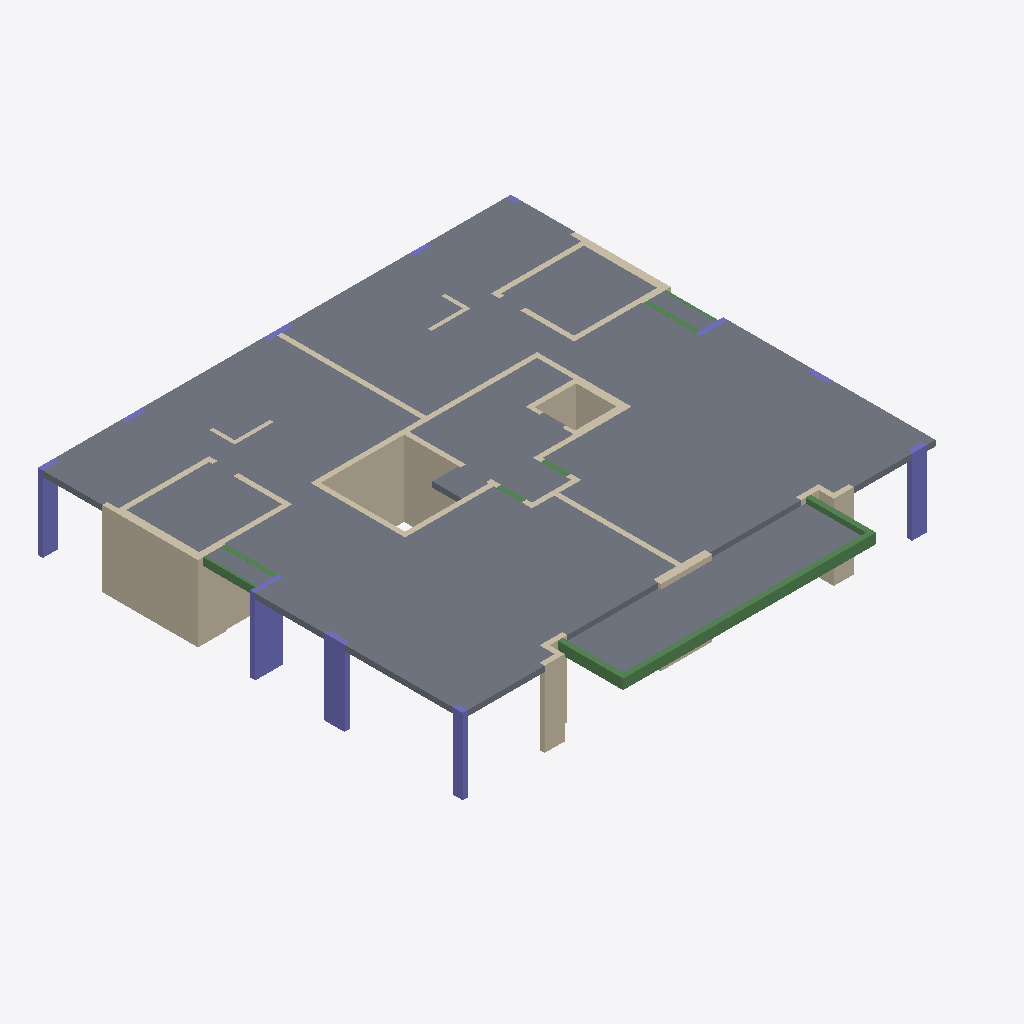
Isometric view of an IFC building model (IFC-SPF (STEP), schema IFC2X3, length unit centimetre), seen from the south-west, elements coloured by IFC class: 43 walls (beige), 11 columns (violet), 9 slabs (grey), 9 beams (green).
Extent 18.8 m × 18.9 m × 3.0 m (x, y, z). Storeys (2): Down at 0.00 m; Typical Floor at 3.00 m. Elements (72): 43 IfcWallStandardCase, 11 IfcColumn, 9 IfcBeam, 9 IfcSlab.

HEADER;
FILE_DESCRIPTION(('ViewDefinition [CoordinationView]','ExchangeRequirement []'),'2;1');
FILE_NAME('מספר פרויקט','2022-05-19T22:27:59',(''),(''),'ODA IFC SDK 22.6','22.1.1.516 - Exporter 22.1.1.516 - Default UI','');
FILE_SCHEMA(('IFC2X3'));
ENDSEC;
DATA;
#92=IFCPROJECT('3mDq0sXWj2pPd$vpXyjdkh',#20,'מספר פרויקט',$,$,'Project 009','Project Status',(#87),#84);
#108=IFCSITE('3mDq0sXWj2pPd$vpXyjdkf',#20,'Default',$,$,#107,$,$,.ELEMENT.,$,$,$,$,$);
#94=IFCBUILDING('3mDq0sXWj2pPd$vpXyjdkg',#20,'',$,$,#16,$,'',.ELEMENT.,$,$,$);
#97=IFCBUILDINGSTOREY('3mDq0sXWj2pPd$vpY3IOK8',#20,'Down',$,'Level:8mm Head',#96,$,'Down',.ELEMENT.,1.727731E-11);
#101=IFCBUILDINGSTOREY('3mDq0sXWj2pPd$vpY3JpZS',#20,'Typical Floor',$,'Level:8mm Head',#100,$,'Typical Floor',.ELEMENT.,300.0);
#3478=IFCSLAB('1q8VSiHEz2XP4EnYjv5gcX',#20,'Floor:22:551773',$,'Floor:22',#3357,#3477,'551773',.FLOOR.);
#3164=IFCSLAB('1q8VSiHEz2XP4EnYjv5fdu',#20,'Floor:22:547588',$,'Floor:22',#3039,#3163,'547588',.FLOOR.);
#3931=IFCSLAB('3sBFPzOfD7cBJmejN27xcp',#20,'Floor:26:557769',$,'Floor:26',#3914,#3930,'557769',.FLOOR.);
#3551=IFCSLAB('1q8VSiHEz2XP4EnYjv5hDz',#20,'Floor:22:553345',$,'Floor:22',#3526,#3550,'553345',.FLOOR.);
#3733=IFCSLAB('3sBFPzOfD7cBJmejN27qII',#20,'Floor:22:557032',$,'Floor:22',#3716,#3732,'557032',.FLOOR.);
#3668=IFCSLAB('3sBFPzOfD7cBJmejN27qQg',#20,'Floor:22:556496',$,'Floor:22',#3651,#3667,'556496',.FLOOR.);
#3002=IFCWALLSTANDARDCASE('1q8VSiHEz2XP4EnYjv5fKd',#20,'Basic Wall:30:546779',$,'Basic Wall:30',#2990,#3001,'546779');
#1488=IFCWALLSTANDARDCASE('02wUmn4GvE88duZfaKhgMn',#20,'Basic Wall:20:542609',$,'Basic Wall:20',#1476,#1487,'542609');
#2082=IFCBEAM('02wUmn4GvE88duZfaKhh02',#20,'Concrete Rectengular Beam:20/40:545314',$,'Concrete Rectengular Beam:20/40',#2069,#2081,'545314');
#1688=IFCWALLSTANDARDCASE('02wUmn4GvE88duZfaKhgYC',#20,'Basic Wall:20:543404',$,'Basic Wall:20',#1676,#1687,'543404');
#2752=IFCWALLSTANDARDCASE('1q8VSiHEz2XP4EnYjv5fKj',#20,'Basic Wall:25:546769',$,'Basic Wall:25',#2740,#2751,'546769');
#433=IFCCOLUMN('02wUmn4GvE88duZfaKhjlC',#20,'Concrete Rectengular Column:20/110:539116',$,'Concrete Rectengular Column:20/110',#432,#430,'539116');
#496=IFCCOLUMN('02wUmn4GvE88duZfaKhjlR',#20,'Concrete Rectengular Column:20/80:539131',$,'Concrete Rectengular Column:20/80',#495,#493,'539131');
#4332=IFCWALLSTANDARDCASE('2jllqjNIv7yRq1hpirLK9o',#20,'Basic Wall:20:562522',$,'Basic Wall:20',#4320,#4331,'562522');
#545=IFCCOLUMN('02wUmn4GvE88duZfaKhjW6',#20,'Concrete Rectengular Column:20/60:539174',$,'Concrete Rectengular Column:20/60',#544,#542,'539174');
#156=IFCCOLUMN('02wUmn4GvE88duZfaKhjk2',#20,'Concrete Rectengular Column:20/60:539042',$,'Concrete Rectengular Column:20/60',#155,#153,'539042');
#4079=IFCCOLUMN('3sBFPzOfD7cBJmejN27x0e',#20,'Concrete Rectengular Column:20/40:559954',$,'Concrete Rectengular Column:20/40',#4078,#4076,'559954');
#1388=IFCWALLSTANDARDCASE('02wUmn4GvE88duZfaKhgT9',#20,'Basic Wall:30:542057',$,'Basic Wall:30',#1376,#1387,'542057');
#2802=IFCWALLSTANDARDCASE('1q8VSiHEz2XP4EnYjv5fKl',#20,'Basic Wall:20:546771',$,'Basic Wall:20',#2790,#2801,'546771');
#1742=IFCWALLSTANDARDCASE('02wUmn4GvE88duZfaKhgcD',#20,'Basic Wall:20:543661',$,'Basic Wall:20',#1726,#1741,'543661');
#1998=IFCBEAM('02wUmn4GvE88duZfaKhhDz',#20,'Concrete Rectengular Beam:20/40:545117',$,'Concrete Rectengular Beam:20/40',#1985,#1997,'545117');
#2702=IFCWALLSTANDARDCASE('1q8VSiHEz2XP4EnYjv5fKp',#20,'Basic Wall:20:546767',$,'Basic Wall:20',#2690,#2701,'546767');
#4121=IFCSLAB('1VSe3ld2b35Bw9uKARZBzP',#20,'Floor:22:561737',$,'Floor:22',#4111,#4120,'561737',.FLOOR.);
#2952=IFCWALLSTANDARDCASE('1q8VSiHEz2XP4EnYjv5fKb',#20,'Basic Wall:20:546777',$,'Basic Wall:20',#2940,#2951,'546777');
#936=IFCWALLSTANDARDCASE('02wUmn4GvE88duZfaKhjqI',#20,'Basic Wall:30:540466',$,'Basic Wall:30',#924,#935,'540466');
#3791=IFCSLAB('3sBFPzOfD7cBJmejN27xaJ',#20,'Floor:15:557673',$,'Floor:15',#3781,#3790,'557673',.FLOOR.);
#3866=IFCSLAB('3sBFPzOfD7cBJmejN27xdk',#20,'Floor:15:557716',$,'Floor:15',#3856,#3865,'557716',.FLOOR.);
#1897=IFCWALLSTANDARDCASE('02wUmn4GvE88duZfaKhgrt',#20,'Basic Wall:20:544599',$,'Basic Wall:20',#1885,#1896,'544599');
#1012=IFCWALLSTANDARDCASE('02wUmn4GvE88duZfaKhg8R',#20,'Basic Wall:20:540731',$,'Basic Wall:20',#1000,#1011,'540731');
#4282=IFCWALLSTANDARDCASE('2jllqjNIv7yRq1hpirLKEx',#20,'Basic Wall:20:562323',$,'Basic Wall:20',#4270,#4281,'562323');
#2134=IFCBEAM('02wUmn4GvE88duZfaKhh1P',#20,'Concrete Rectengular Beam:20/40:545401',$,'Concrete Rectengular Beam:20/40',#2121,#2133,'545401');
#2460=IFCWALLSTANDARDCASE('02wUmn4GvE88duZfaKhhIX',#20,'Basic Wall:30:546433',$,'Basic Wall:30',#2448,#2459,'546433');
#2652=IFCBEAM('1q8VSiHEz2XP4EnYjv5fLN',#20,'Concrete Rectengular Beam:10/30:546731',$,'Concrete Rectengular Beam:10/30',#2639,#2651,'546731');
#2410=IFCWALLSTANDARDCASE('02wUmn4GvE88duZfaKhhSn',#20,'Basic Wall:20:546065',$,'Basic Wall:20',#2398,#2409,'546065');
#1538=IFCWALLSTANDARDCASE('02wUmn4GvE88duZfaKhgeq',#20,'Basic Wall:20:542740',$,'Basic Wall:20',#1526,#1537,'542740');
#4232=IFCWALLSTANDARDCASE('2jllqjNIv7yRq1hpirLKDq',#20,'Basic Wall:20:562268',$,'Basic Wall:20',#4220,#4231,'562268');
#1588=IFCWALLSTANDARDCASE('02wUmn4GvE88duZfaKhggr',#20,'Basic Wall:20:542869',$,'Basic Wall:20',#1576,#1587,'542869');
#1338=IFCWALLSTANDARDCASE('02wUmn4GvE88duZfaKhgPT',#20,'Basic Wall:30:541821',$,'Basic Wall:30',#1326,#1337,'541821');
#2260=IFCWALLSTANDARDCASE('02wUmn4GvE88duZfaKhh4M',#20,'Basic Wall:20:545590',$,'Basic Wall:20',#2248,#2259,'545590');
#2582=IFCBEAM('1q8VSiHEz2XP4EnYjv5fLL',#20,'Concrete Rectengular Beam:20/50:546729',$,'Concrete Rectengular Beam:20/50',#2569,#2581,'546729');
#3613=IFCBEAM('3sBFPzOfD7cBJmejN27qUJ',#20,'Concrete Rectengular Beam:20/90:556265',$,'Concrete Rectengular Beam:20/90',#3600,#3612,'556265');
#2852=IFCWALLSTANDARDCASE('1q8VSiHEz2XP4EnYjv5fKf',#20,'Basic Wall:20:546773',$,'Basic Wall:20',#2840,#2851,'546773');
#2310=IFCWALLSTANDARDCASE('02wUmn4GvE88duZfaKhh7L',#20,'Basic Wall:20:545781',$,'Basic Wall:20',#2298,#2309,'545781');
#4432=IFCWALLSTANDARDCASE('2jllqjNIv7yRq1hpirLKBI',#20,'Basic Wall:20:562682',$,'Basic Wall:20',#4420,#4431,'562682');
#1438=IFCWALLSTANDARDCASE('02wUmn4GvE88duZfaKhgH2',#20,'Basic Wall:20:542306',$,'Basic Wall:20',#1426,#1437,'542306');
#1088=IFCWALLSTANDARDCASE('02wUmn4GvE88duZfaKhgDk',#20,'Basic Wall:20:541006',$,'Basic Wall:20',#1076,#1087,'541006');
#1288=IFCWALLSTANDARDCASE('02wUmn4GvE88duZfaKhg7u',#20,'Basic Wall:20:541656',$,'Basic Wall:20',#1276,#1287,'541656');
#2184=IFCWALLSTANDARDCASE('02wUmn4GvE88duZfaKhh2E',#20,'Basic Wall:25:545454',$,'Basic Wall:25',#2172,#2183,'545454');
#4182=IFCWALLSTANDARDCASE('2jllqjNIv7yRq1hpirLKCb',#20,'Basic Wall:20:562189',$,'Basic Wall:20',#4170,#4181,'562189');
#836=IFCWALLSTANDARDCASE('02wUmn4GvE88duZfaKhjvG',#20,'Basic Wall:15:539760',$,'Basic Wall:15',#824,#835,'539760');
#643=IFCCOLUMN('02wUmn4GvE88duZfaKhjXq',#20,'Concrete Rectengular Column:20/110:539220',$,'Concrete Rectengular Column:20/110',#642,#640,'539220');
#786=IFCWALLSTANDARDCASE('02wUmn4GvE88duZfaKhjdf',#20,'Basic Wall:15:539593',$,'Basic Wall:15',#774,#785,'539593');
#2511=IFCBEAM('02wUmn4GvE88duZfaKhhKn',#20,'Concrete Rectengular Beam:10/30:546577',$,'Concrete Rectengular Beam:10/30',#2498,#2510,'546577');
#3251=IFCBEAM('1q8VSiHEz2XP4EnYjv5giJ',#20,'Concrete Rectengular Beam:20/90:551407',$,'Concrete Rectengular Beam:20/90',#3238,#3250,'551407');
#3320=IFCBEAM('1q8VSiHEz2XP4EnYjv5gW6',#20,'Concrete Rectengular Beam:20/90:551674',$,'Concrete Rectengular Beam:20/90',#3307,#3319,'551674');
#306=IFCCOLUMN('02wUmn4GvE88duZfaKhjlg',#20,'Concrete Rectengular Column:20/100:539082',$,'Concrete Rectengular Column:20/100',#305,#303,'539082');
#594=IFCCOLUMN('02wUmn4GvE88duZfaKhjWK',#20,'Concrete Rectengular Column:20/80:539188',$,'Concrete Rectengular Column:20/80',#593,#591,'539188');
#243=IFCCOLUMN('02wUmn4GvE88duZfaKhjkP',#20,'Concrete Rectengular Column:20/80:539065',$,'Concrete Rectengular Column:20/80',#242,#240,'539065');
#688=IFCWALLSTANDARDCASE('02wUmn4GvE88duZfaKhjag',#20,'Basic Wall:15:539402',$,'Basic Wall:15',#676,#687,'539402');
#370=IFCCOLUMN('02wUmn4GvE88duZfaKhjlx',#20,'Concrete Rectengular Column:20/65:539099',$,'Concrete Rectengular Column:20/65',#369,#367,'539099');
#886=IFCWALLSTANDARDCASE('02wUmn4GvE88duZfaKhjx$',#20,'Basic Wall:15:539871',$,'Basic Wall:15',#874,#885,'539871');
#4382=IFCWALLSTANDARDCASE('2jllqjNIv7yRq1hpirLKAN',#20,'Basic Wall:20:562623',$,'Basic Wall:20',#4370,#4381,'562623');
#1947=IFCWALLSTANDARDCASE('02wUmn4GvE88duZfaKhgt5',#20,'Basic Wall:20:544741',$,'Basic Wall:20',#1935,#1946,'544741');
#1138=IFCWALLSTANDARDCASE('02wUmn4GvE88duZfaKhg14',#20,'Basic Wall:20:541284',$,'Basic Wall:20',#1126,#1137,'541284');
#1792=IFCWALLSTANDARDCASE('02wUmn4GvE88duZfaKhgvY',#20,'Basic Wall:15:543810',$,'Basic Wall:15',#1780,#1791,'543810');
#1188=IFCWALLSTANDARDCASE('02wUmn4GvE88duZfaKhg32',#20,'Basic Wall:20:541410',$,'Basic Wall:20',#1176,#1187,'541410');
#4018=IFCCOLUMN('3sBFPzOfD7cBJmejN27x4V',#20,'Concrete Rectengular Column:20/40:559717',$,'Concrete Rectengular Column:20/40',#4017,#4015,'559717');
#1638=IFCWALLSTANDARDCASE('02wUmn4GvE88duZfaKhghs',#20,'Basic Wall:20:542934',$,'Basic Wall:20',#1626,#1637,'542934');
#2360=IFCWALLSTANDARDCASE('02wUmn4GvE88duZfaKhhQY',#20,'Basic Wall:20:545922',$,'Basic Wall:20',#2348,#2359,'545922');
#2902=IFCWALLSTANDARDCASE('1q8VSiHEz2XP4EnYjv5fKh',#20,'Basic Wall:20:546775',$,'Basic Wall:20',#2890,#2901,'546775');
#1238=IFCWALLSTANDARDCASE('02wUmn4GvE88duZfaKhg5f',#20,'Basic Wall:20:541513',$,'Basic Wall:20',#1226,#1237,'541513');
#1847=IFCWALLSTANDARDCASE('02wUmn4GvE88duZfaKhg_9',#20,'Basic Wall:15:544169',$,'Basic Wall:15',#1830,#1846,'544169');
ENDSEC;